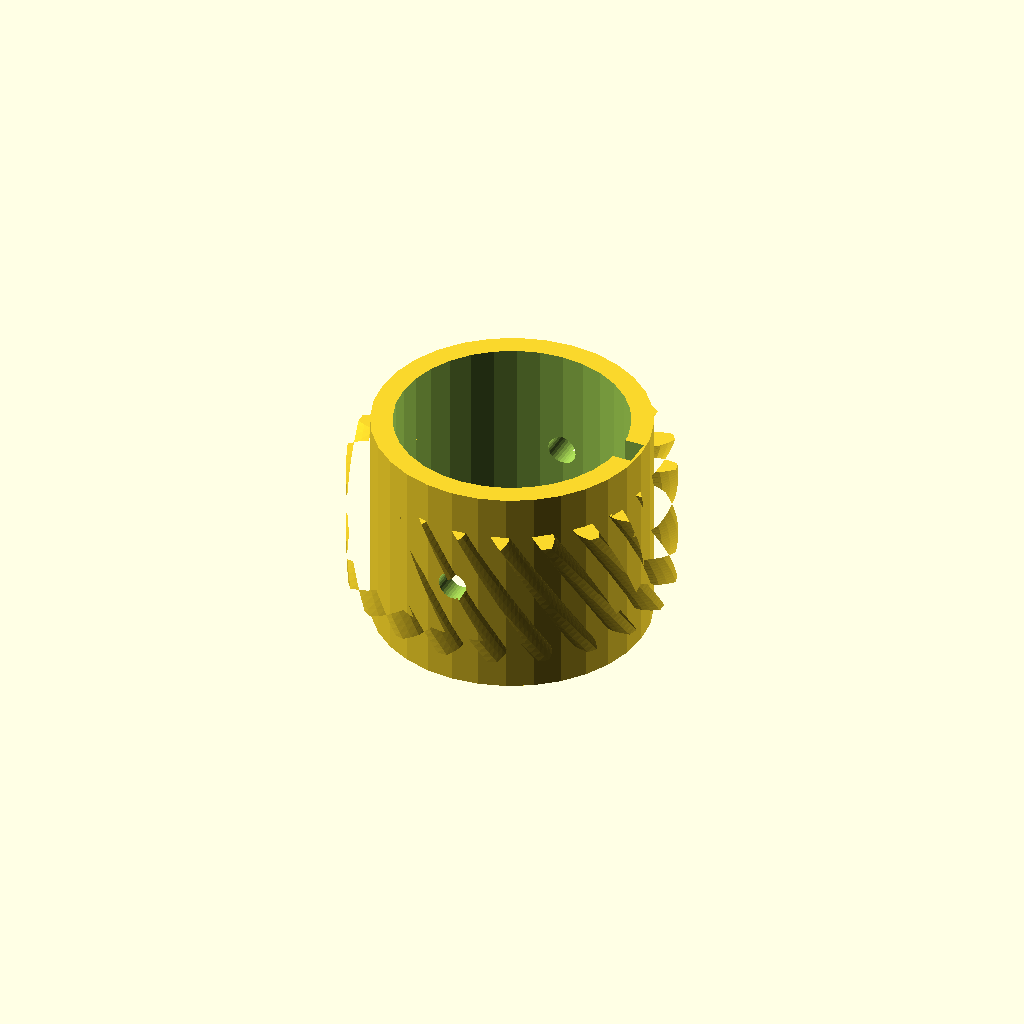
Cell 1 — every parameter at its default value.
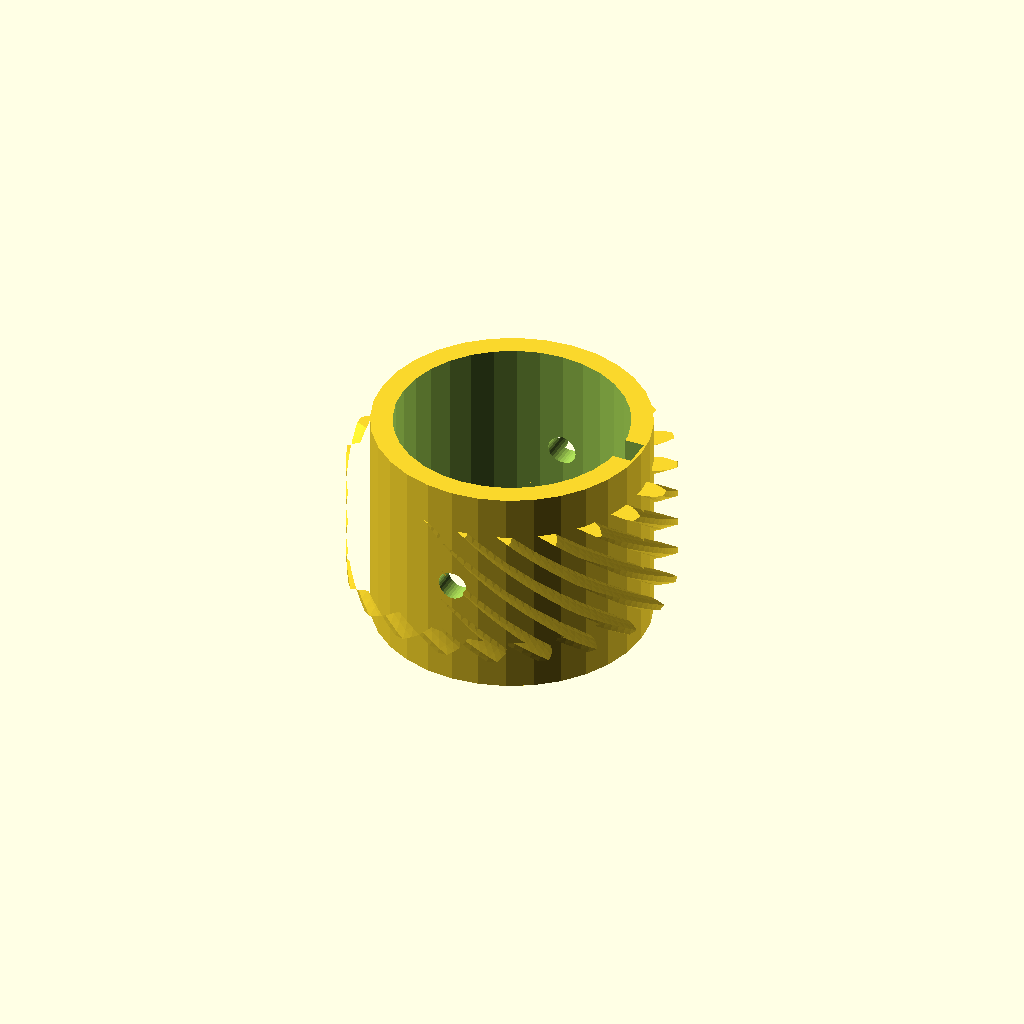
Cell 2: the same model with helix = 70.
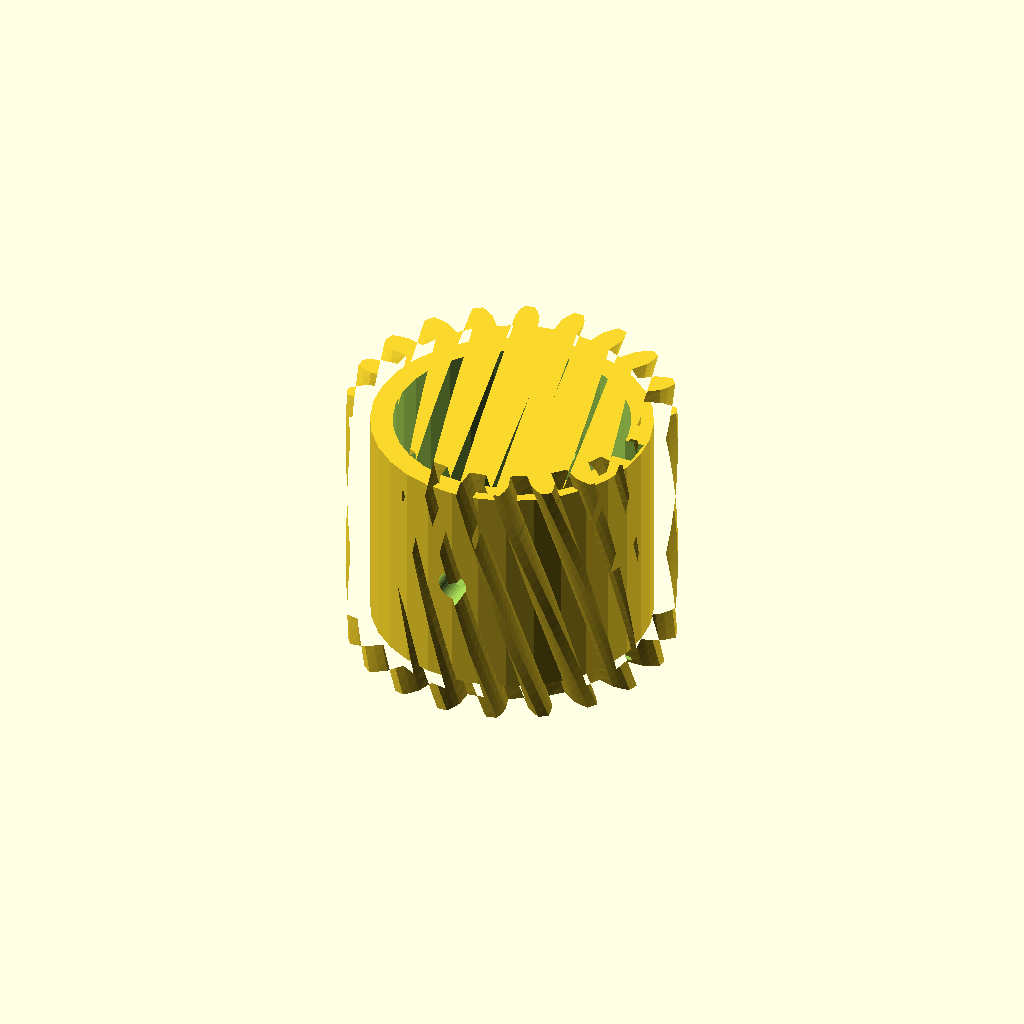
Cell 3: the same model with rim_w = 36.
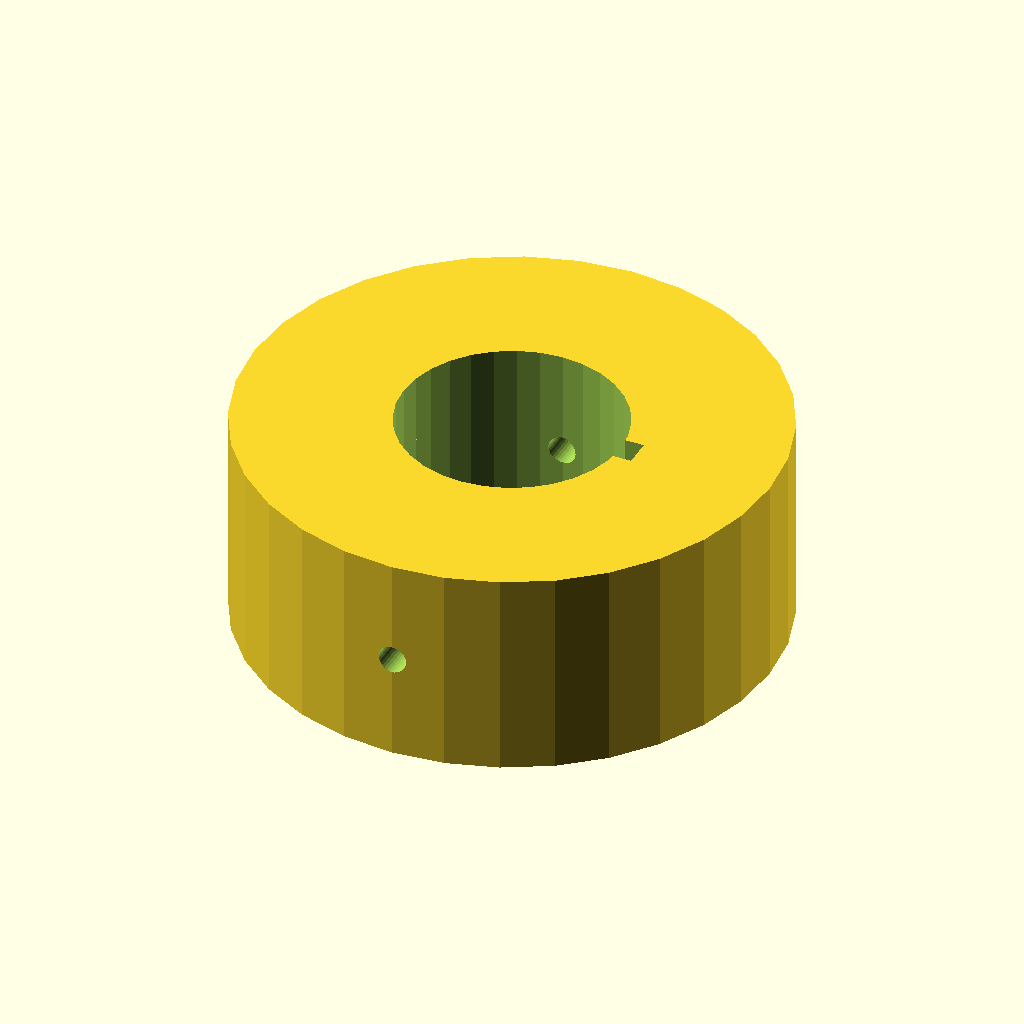
Cell 4 — hub_r set to 37.76, the other parameters unchanged.
One fixed orthographic camera (rotation 55°, 0°, 25°; colour scheme Cornfield) for every cell.
OpenSCAD source file optional_data/data/gen3/wormwheels/part_0002.scad:
$fn = 32;

// ----------------------------------------------------------------------
// Worm wheel: z20 module 2, 35 degree helix, 30 mm hub
// ----------------------------------------------------------------------

// --- parameters (mm) ---
gear_module = 2;          // tooth module
teeth = 20;               // tooth count
helix = 35;               // helix angle of the rim
rim_w = 18;               // rim width
hub_r = 18.88;            // hub radius
hub_h = 30;               // hub height
bore_d = 31.75;           // hub bore
key_w = 4;                // keyway width
key_depth = 2;            // keyway depth
screw_d = 4;              // set screw thread

rim_profile = [[17.424, -1.631], [19.832, -1.598], [20.912, -1.227], [21.989, -0.695], [21.989, 0.695], [20.912, 1.227], [19.832, 1.598], [17.424, 1.631], [17.075, 3.833], [19.355, 4.609], [20.268, 5.295], [21.128, 6.134], [20.698, 7.456], [19.509, 7.629], [18.367, 7.648], [16.067, 6.935], [15.055, 8.922], [16.983, 10.364], [17.639, 11.299], [18.198, 12.363], [17.381, 13.487], [16.197, 13.284], [15.105, 12.949], [13.138, 11.561], [11.561, 13.138], [12.949, 15.105], [13.284, 16.197], [13.487, 17.381], [12.363, 18.198], [11.299, 17.639], [10.364, 16.983], [8.922, 15.055], [6.935, 16.067], [7.648, 18.367], [7.629, 19.509], [7.456, 20.698], [6.134, 21.128], [5.295, 20.268], [4.609, 19.355], [3.833, 17.075], [1.631, 17.424], [1.598, 19.832], [1.227, 20.912], [0.695, 21.989], [-0.695, 21.989], [-1.227, 20.912], [-1.598, 19.832], [-1.631, 17.424], [-3.833, 17.075], [-4.609, 19.355], [-5.295, 20.268], [-6.134, 21.128], [-7.456, 20.698], [-7.629, 19.509], [-7.648, 18.367], [-6.935, 16.067], [-8.922, 15.055], [-10.364, 16.983], [-11.299, 17.639], [-12.363, 18.198], [-13.487, 17.381], [-13.284, 16.197], [-12.949, 15.105], [-11.561, 13.138], [-13.138, 11.561], [-15.105, 12.949], [-16.197, 13.284], [-17.381, 13.487], [-18.198, 12.363], [-17.639, 11.299], [-16.983, 10.364], [-15.055, 8.922], [-16.067, 6.935], [-18.367, 7.648], [-19.509, 7.629], [-20.698, 7.456], [-21.128, 6.134], [-20.268, 5.295], [-19.355, 4.609], [-17.075, 3.833], [-17.424, 1.631], [-19.832, 1.598], [-20.912, 1.227], [-21.989, 0.695], [-21.989, -0.695], [-20.912, -1.227], [-19.832, -1.598], [-17.424, -1.631], [-17.075, -3.833], [-19.355, -4.609], [-20.268, -5.295], [-21.128, -6.134], [-20.698, -7.456], [-19.509, -7.629], [-18.367, -7.648], [-16.067, -6.935], [-15.055, -8.922], [-16.983, -10.364], [-17.639, -11.299], [-18.198, -12.363], [-17.381, -13.487], [-16.197, -13.284], [-15.105, -12.949], [-13.138, -11.561], [-11.561, -13.138], [-12.949, -15.105], [-13.284, -16.197], [-13.487, -17.381], [-12.363, -18.198], [-11.299, -17.639], [-10.364, -16.983], [-8.922, -15.055], [-6.935, -16.067], [-7.648, -18.367], [-7.629, -19.509], [-7.456, -20.698], [-6.134, -21.128], [-5.295, -20.268], [-4.609, -19.355], [-3.833, -17.075], [-1.631, -17.424], [-1.598, -19.832], [-1.227, -20.912], [-0.695, -21.989], [0.695, -21.989], [1.227, -20.912], [1.598, -19.832], [1.631, -17.424], [3.833, -17.075], [4.609, -19.355], [5.295, -20.268], [6.134, -21.128], [7.456, -20.698], [7.629, -19.509], [7.648, -18.367], [6.935, -16.067], [8.922, -15.055], [10.364, -16.983], [11.299, -17.639], [12.363, -18.198], [13.487, -17.381], [13.284, -16.197], [12.949, -15.105], [11.561, -13.138], [13.138, -11.561], [15.105, -12.949], [16.197, -13.284], [17.381, -13.487], [18.198, -12.363], [17.639, -11.299], [16.983, -10.364], [15.055, -8.922], [16.067, -6.935], [18.367, -7.648], [19.509, -7.629], [20.698, -7.456], [21.128, -6.134], [20.268, -5.295], [19.355, -4.609], [17.075, -3.833]];

difference() {
  union() {
    /* rim, twisted to stand in for the helical worm teeth */
    translate([0, 0, (hub_h - rim_w) / 2]) linear_extrude(height = rim_w, twist = helix, slices = 24) polygon(rim_profile);
    /* hub */
    cylinder(h = hub_h, d = 2 * hub_r);
  }
  /* bore */
  translate([0, 0, -2.5]) cylinder(h = hub_h + 5, d = bore_d);
  /* keyway, milled through the whole hub */
  translate([bore_d / 2 - key_depth, -key_w / 2, -2.5]) cube([key_depth + 2.5, key_w, hub_h + 5]);
  /* set screw hole straight through the hub wall */
  translate([0, -hub_r - 2.5, hub_h / 2]) rotate([-90, 0, 0]) cylinder(h = 2 * hub_r + 5, d = screw_d);
}
Customizer parameters (derived from the source; name, type, default, range or options):
gear_module: number, default 2
teeth: number, default 20
helix: number, default 35
rim_w: number, default 18
hub_r: number, default 18.88
hub_h: number, default 30
bore_d: number, default 31.75
key_w: number, default 4
key_depth: number, default 2
screw_d: number, default 4
